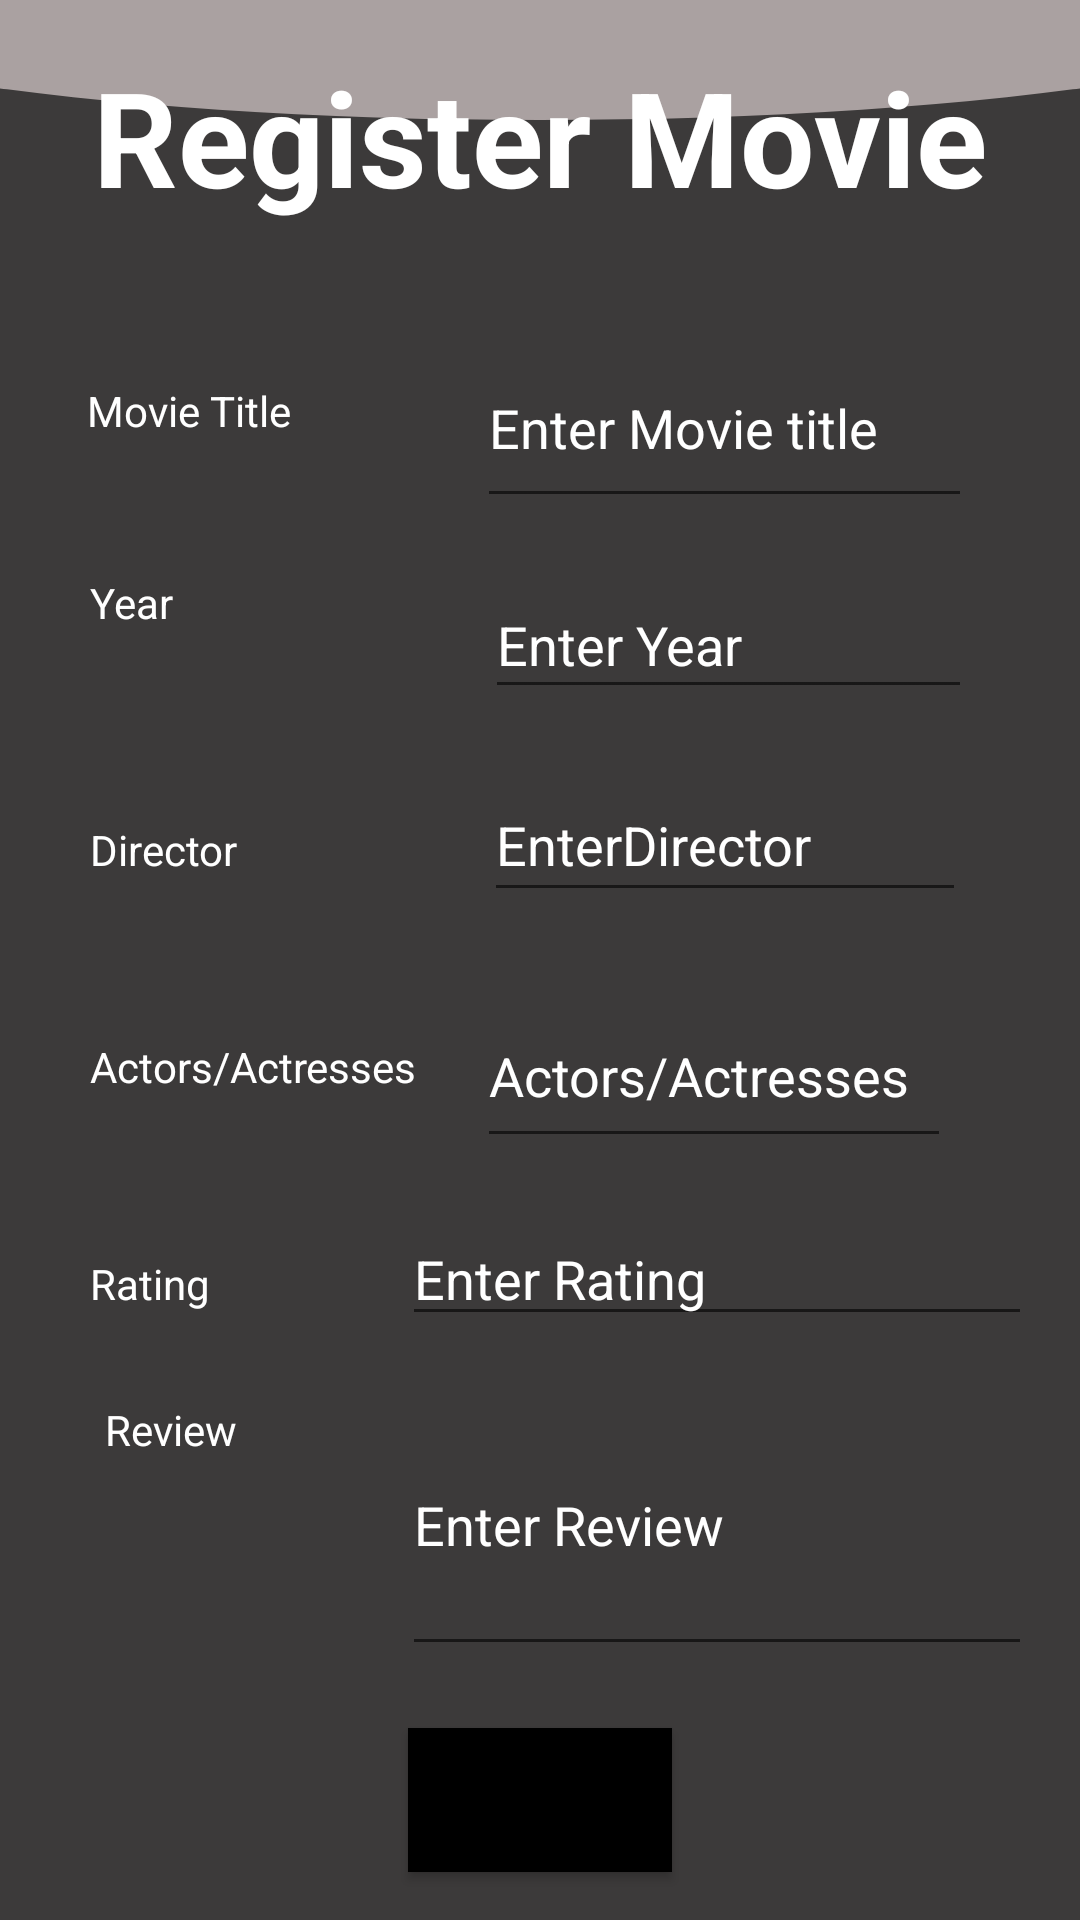

This screen was rendered from an Android layout file. Write that file and the resources it references.
<!-- AndroidManifest.xml: application theme Theme.Coursework21 -->
<!-- res/layout/activity_register.xml -->
<?xml version="1.0" encoding="utf-8"?>
<androidx.constraintlayout.widget.ConstraintLayout xmlns:android="http://schemas.android.com/apk/res/android"
    xmlns:app="http://schemas.android.com/apk/res-auto"
    xmlns:tools="http://schemas.android.com/tools"
    android:layout_width="match_parent"
    android:layout_height="match_parent"
    android:background="@drawable/reg_background"
    tools:context=".RegisterActivity">

    <TextView
        android:id="@+id/menu_title"
        android:layout_width="wrap_content"
        android:layout_height="wrap_content"
        android:layout_centerHorizontal="true"
        android:layout_marginTop="16dp"
        android:layout_marginBottom="411dp"
        android:text="@string/register_movie"
        android:textColor="#fff"
        android:textSize="44sp"
        android:textStyle="bold"
        app:layout_constraintBottom_toTopOf="@+id/textView"
        app:layout_constraintEnd_toEndOf="parent"
        app:layout_constraintStart_toStartOf="parent"
        app:layout_constraintTop_toTopOf="parent" />

    <TextView
        android:id="@+id/txt1"
        android:layout_width="wrap_content"
        android:layout_height="wrap_content"
        android:layout_marginStart="29dp"
        android:layout_marginLeft="29dp"
        android:layout_marginTop="126dp"
        android:layout_marginEnd="62dp"
        android:layout_marginRight="62dp"
        android:layout_marginBottom="126dp"
        android:text="@string/movie_title"
        android:textColor="#fff"
        app:layout_constraintBottom_toTopOf="@+id/txt3"
        app:layout_constraintEnd_toStartOf="@+id/edit1"
        app:layout_constraintStart_toStartOf="parent"
        app:layout_constraintTop_toTopOf="parent" />

    <EditText
        android:id="@+id/edit1"
        android:layout_width="0dp"
        android:layout_height="63dp"
        android:layout_marginTop="34dp"
        android:layout_marginEnd="36dp"
        android:layout_marginRight="36dp"
        android:layout_marginBottom="37dp"
        android:ems="10"
        android:hint="Enter Movie title"
        android:inputType="textAutoComplete"
        android:textColor="#fff"
        android:textColorHint="#fff"
        app:layout_constraintBottom_toBottomOf="@+id/txt2"
        app:layout_constraintEnd_toEndOf="parent"
        app:layout_constraintStart_toEndOf="@+id/txt1"
        app:layout_constraintTop_toBottomOf="@+id/menu_title" />

    <TextView
        android:id="@+id/txt2"
        android:layout_width="wrap_content"
        android:layout_height="wrap_content"
        android:layout_marginStart="30dp"
        android:layout_marginLeft="30dp"
        android:layout_marginTop="45dp"
        android:layout_marginEnd="104dp"
        android:layout_marginRight="104dp"
        android:text="Year"
        android:textColor="#fff"
        app:layout_constraintEnd_toStartOf="@+id/edit2"
        app:layout_constraintStart_toStartOf="parent"
        app:layout_constraintTop_toBottomOf="@+id/txt1" />

    <EditText
        android:id="@+id/edit2"
        android:layout_width="0dp"
        android:layout_height="46dp"
        android:layout_marginTop="18dp"
        android:layout_marginEnd="36dp"
        android:layout_marginRight="36dp"
        android:layout_marginBottom="20dp"
        android:ems="10"
        android:hint="Enter Year "
        android:inputType="number"
        android:textColor="#fff"
        android:textColorHint="#fff"
        app:layout_constraintBottom_toTopOf="@+id/edit3"
        app:layout_constraintEnd_toEndOf="parent"
        app:layout_constraintStart_toEndOf="@+id/txt2"
        app:layout_constraintTop_toBottomOf="@+id/edit1" />

    <TextView
        android:id="@+id/txt3"
        android:layout_width="wrap_content"
        android:layout_height="wrap_content"
        android:layout_marginStart="30dp"
        android:layout_marginLeft="30dp"
        android:layout_marginEnd="82dp"
        android:layout_marginRight="82dp"
        android:text="Director"
        android:textColor="#fff"
        app:layout_constraintBaseline_toBaselineOf="@+id/edit3"
        app:layout_constraintEnd_toStartOf="@+id/edit3"
        app:layout_constraintStart_toStartOf="parent" />

    <EditText
        android:id="@+id/edit3"
        android:layout_width="0dp"
        android:layout_height="48dp"
        android:layout_marginEnd="38dp"
        android:layout_marginRight="38dp"
        android:layout_marginBottom="42dp"
        android:ems="10"
        android:hint="EnterDirector"
        android:inputType="textPersonName"
        android:textColor="#fff"
        android:textColorHint="#fff"
        app:layout_constraintBottom_toTopOf="@+id/txt4"
        app:layout_constraintEnd_toEndOf="parent"
        app:layout_constraintStart_toEndOf="@+id/txt3" />

    <EditText
        android:id="@+id/edit5"
        android:layout_width="wrap_content"
        android:layout_height="wrap_content"
        android:layout_marginTop="238dp"
        android:layout_marginEnd="41dp"
        android:layout_marginRight="41dp"
        android:layout_marginBottom="239dp"
        android:ems="10"
        android:hint="Enter Rating"
        android:inputType="number"
        android:textColor="#fff"
        android:textColorHint="#fff"
        app:layout_constraintBottom_toBottomOf="parent"
        app:layout_constraintEnd_toEndOf="parent"
        app:layout_constraintStart_toEndOf="@+id/textView"
        app:layout_constraintStart_toStartOf="@+id/edit4"
        app:layout_constraintTop_toBottomOf="@+id/txt2" />

    <TextView
        android:id="@+id/textView6"
        android:layout_width="wrap_content"
        android:layout_height="wrap_content"
        android:layout_marginStart="35dp"
        android:layout_marginLeft="35dp"
        android:layout_marginBottom="154dp"
        android:text="Review"
        android:textColor="#fff"
        app:layout_constraintBottom_toBottomOf="parent"
        app:layout_constraintStart_toStartOf="parent" />

    <TextView
        android:id="@+id/txt4"
        android:layout_width="wrap_content"
        android:layout_height="wrap_content"
        android:layout_marginStart="30dp"
        android:layout_marginLeft="30dp"
        android:layout_marginTop="346dp"
        android:layout_marginEnd="20dp"
        android:layout_marginRight="20dp"
        android:text="Actors/Actresses"
        android:textColor="#fff"
        app:layout_constraintEnd_toStartOf="@+id/edit4"
        app:layout_constraintStart_toStartOf="parent"
        app:layout_constraintTop_toTopOf="parent" />


    <EditText
        android:id="@+id/edit4"
        android:layout_width="0dp"
        android:layout_height="0dp"
        android:layout_marginTop="24dp"
        android:layout_marginEnd="43dp"
        android:layout_marginRight="43dp"
        android:layout_marginBottom="18dp"
        android:ems="10"
        android:hint="Actors/Actresses"
        android:inputType="textMultiLine"
        android:textColor="#fff"
        android:textColorHint="#fff"
        app:layout_constraintBottom_toTopOf="@+id/edit5"
        app:layout_constraintEnd_toEndOf="parent"
        app:layout_constraintStart_toEndOf="@+id/txt4"
        app:layout_constraintTop_toBottomOf="@+id/edit3" />

    <EditText
        android:id="@+id/edit6"
        android:layout_width="0dp"
        android:layout_height="97dp"
        android:layout_marginTop="35dp"
        android:layout_marginBottom="43dp"
        android:ems="10"
        android:hint="Enter Review"
        android:inputType="textMultiLine"
        android:textColor="#fff"
        android:textColorHint="#fff"
        app:layout_constraintBottom_toTopOf="@+id/savebtn"
        app:layout_constraintEnd_toEndOf="@+id/edit5"
        app:layout_constraintStart_toStartOf="@+id/edit5"
        app:layout_constraintTop_toBottomOf="@+id/edit5" />

    <TextView
        android:id="@+id/txt5"
        android:layout_width="wrap_content"
        android:layout_height="wrap_content"
        android:layout_marginStart="30dp"
        android:layout_marginLeft="30dp"
        android:text="Rating"
        android:textColor="#fff"
        app:layout_constraintBaseline_toBaselineOf="@+id/edit5"
        app:layout_constraintStart_toStartOf="parent" />

    <Button
        android:id="@+id/savebtn"
        android:layout_width="wrap_content"
        android:layout_height="wrap_content"
        android:layout_marginBottom="16dp"
        android:onClick="save"
        android:text="Save"
        app:layout_constraintBottom_toBottomOf="parent"
        app:layout_constraintEnd_toEndOf="parent"
        android:background="@color/black"
        android:elevation="8dp"

        app:layout_constraintStart_toStartOf="parent" />

    <TextView
        android:id="@+id/textView"
        android:layout_width="0dp"
        android:layout_height="0dp"
        android:layout_marginStart="29dp"
        android:layout_marginLeft="29dp"
        android:layout_marginEnd="48dp"
        android:layout_marginRight="48dp"
        android:layout_marginBottom="223dp"
        android:text="1-10"
        android:textColor="#fff"
        app:layout_constraintBottom_toBottomOf="parent"
        app:layout_constraintEnd_toStartOf="@+id/edit5"
        app:layout_constraintStart_toStartOf="parent"
        app:layout_constraintTop_toBottomOf="@+id/menu_title" />


</androidx.constraintlayout.widget.ConstraintLayout>
<!-- resources referenced by this layout -->
<resources>
  <!-- drawable reg_background (drawable-v24) -->
  <?xml version="1.0" encoding="utf-8"?>
  <layer-list xmlns:android="http://schemas.android.com/apk/res/android">
  <item>
      <shape android:shape = "rectangle">
          <solid android:color="#3C3A3A"/>
      </shape>
  </item>
      <item
          android:bottom="600dp"
          android:left="-100dp"
          android:right="-100dp"
          android:top="-50dp">
      <shape android:shape = "oval">
          <solid android:color="#AAA1A1"/>
      </shape>
  </item>
  </layer-list>
  <string name="movie_title">Movie Title</string>
  <string name="register_movie">Register Movie</string>
  <style name="Theme.Coursework21" parent="Theme.MaterialComponents.DayNight.DarkActionBar">
          
          <item name="colorPrimary">@color/purple_500</item>
          <item name="colorPrimaryVariant">@color/purple_700</item>
          <item name="colorOnPrimary">@color/white</item>
          
          <item name="colorSecondary">@color/teal_200</item>
          <item name="colorSecondaryVariant">@color/teal_700</item>
          <item name="colorOnSecondary">@color/black</item>
          
          <item name="android:statusBarColor" tools:targetApi="l">?attr/colorPrimaryVariant</item>
          
      </style>
  <!-- not gathered from this repository: default colours our renderer supplied (Android Studio template values) -->
  <color name="purple_500">#FF6200EE</color>
  <color name="purple_700">#FF3700B3</color>
  <color name="teal_200">#FF03DAC5</color>
  <color name="teal_700">#FF018786</color>
  <color name="black">#FF000000</color>
  <color name="white">#FFFFFFFF</color>
</resources>
